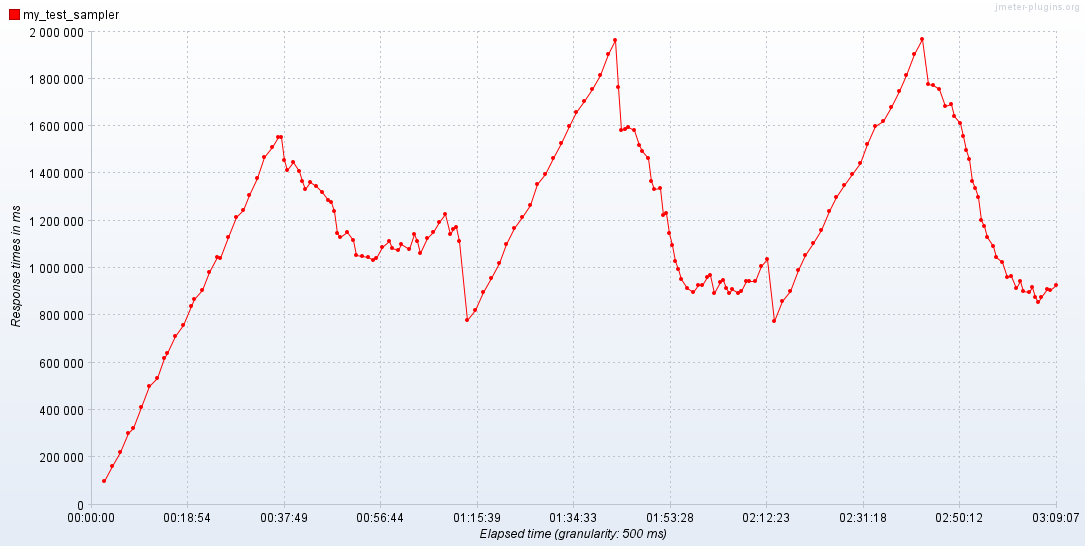

Source data for this figure (header and first rows):
timeStamp, elapsed, label, responseCode, responseMessage, threadName, dataType, success, failureMessage, bytes, sentBytes, grpThreads, allThreads, URL, Latency, IdleTime, Connect
1749874021952, 100759, my_test_sampler, 200, OK, jp@gc - Ultimate Thread Group 1-20, text, true, , 197, 377, 5, 5, http://localhost:8003/run-agent, 100759, 0, 1
1749874062421, 103388, my_test_sampler, 200, OK, jp@gc - Ultimate Thread Group 1-19, text, true, , 197, 377, 7, 7, http://localhost:8003/run-agent, 103388, 0, 1
1749874097604, 105423, my_test_sampler, 200, OK, jp@gc - Ultimate Thread Group 1-17, text, true, , 197, 377, 8, 8, http://localhost:8003/run-agent, 105423, 0, 0
1749874104657, 104922, my_test_sampler, 200, OK, jp@gc - Ultimate Thread Group 1-16, text, true, , 197, 377, 8, 8, http://localhost:8003/run-agent, 104922, 0, 1
1749874131415, 80422, my_test_sampler, 200, OK, jp@gc - Ultimate Thread Group 1-20, text, true, , 197, 293, 8, 8, http://localhost:8003/run-agent, 80422, 0, 0
1749874122297, 107170, my_test_sampler, 200, OK, jp@gc - Ultimate Thread Group 1-18, text, true, , 197, 377, 9, 9, http://localhost:8003/run-agent, 107170, 0, 1
1749874138516, 108625, my_test_sampler, 200, OK, jp@gc - Ultimate Thread Group 1-15, text, true, , 197, 377, 10, 10, http://localhost:8003/run-agent, 108625, 0, 1
1749874174007, 75269, my_test_sampler, 200, OK, jp@gc - Ultimate Thread Group 1-19, text, true, , 197, 293, 10, 10, http://localhost:8003/run-agent, 75269, 0, 1
1749874239178, 36380, my_test_sampler, 200, OK, jp@gc - Ultimate Thread Group 1-18, text, true, , 197, 293, 11, 11, http://localhost:8003/run-agent, 36380, 0, 1
1749874257576, 36675, my_test_sampler, 200, OK, jp@gc - Ultimate Thread Group 1-15, text, true, , 197, 293, 11, 11, http://localhost:8003/run-agent, 36675, 0, 0
1749874224155, 82429, my_test_sampler, 200, OK, jp@gc - Ultimate Thread Group 1-20, text, true, , 197, 246, 12, 12, http://localhost:8003/run-agent, 82429, 0, 0
1749874215417, 98249, my_test_sampler, 200, OK, jp@gc - Ultimate Thread Group 1-12, text, true, , 197, 377, 12, 12, http://localhost:8003/run-agent, 98249, 0, 1
1749874281994, 37516, my_test_sampler, 200, OK, jp@gc - Ultimate Thread Group 1-18, text, true, , 197, 246, 12, 12, http://localhost:8003/run-agent, 37516, 0, 1
1749874248328, 72431, my_test_sampler, 200, OK, jp@gc - Ultimate Thread Group 1-17, text, true, , 197, 293, 12, 12, http://localhost:8003/run-agent, 72431, 0, 1
1749874219594, 102054, my_test_sampler, 200, OK, jp@gc - Ultimate Thread Group 1-14, text, true, , 197, 377, 12, 12, http://localhost:8003/run-agent, 102054, 0, 0
1749874295478, 36221, my_test_sampler, 200, OK, jp@gc - Ultimate Thread Group 1-19, text, true, , 197, 246, 12, 12, http://localhost:8003/run-agent, 36221, 0, 1
1749874243024, 98935, my_test_sampler, 200, OK, jp@gc - Ultimate Thread Group 1-13, text, true, , 197, 377, 13, 13, http://localhost:8003/run-agent, 98935, 0, 0
1749874249227, 97749, my_test_sampler, 200, OK, jp@gc - Ultimate Thread Group 1-11, text, true, , 197, 377, 13, 13, http://localhost:8003/run-agent, 97749, 0, 1
1749874331927, 37683, my_test_sampler, 200, OK, jp@gc - Ultimate Thread Group 1-17, text, true, , 197, 246, 14, 14, http://localhost:8003/run-agent, 37683, 0, 1
1749874333211, 42051, my_test_sampler, 200, OK, jp@gc - Ultimate Thread Group 1-15, text, true, , 197, 246, 14, 14, http://localhost:8003/run-agent, 42051, 0, 1
1749874344736, 44423, my_test_sampler, 200, OK, jp@gc - Ultimate Thread Group 1-16, text, true, , 197, 293, 14, 14, http://localhost:8003/run-agent, 44423, 0, 1
1749874307130, 97915, my_test_sampler, 200, OK, jp@gc - Ultimate Thread Group 1-20, text, true, , 197, 282, 15, 15, http://localhost:8003/run-agent, 97915, 0, 1
1749874374333, 44333, my_test_sampler, 200, OK, jp@gc - Ultimate Thread Group 1-14, text, true, , 197, 293, 15, 15, http://localhost:8003/run-agent, 44333, 0, 0
1749874329453, 94322, my_test_sampler, 200, OK, jp@gc - Ultimate Thread Group 1-18, text, true, , 197, 282, 15, 15, http://localhost:8003/run-agent, 94322, 0, 1
1749874338813, 85969, my_test_sampler, 200, OK, jp@gc - Ultimate Thread Group 1-12, text, true, , 197, 293, 15, 15, http://localhost:8003/run-agent, 85969, 0, 1
1749874384059, 46805, my_test_sampler, 200, OK, jp@gc - Ultimate Thread Group 1-11, text, true, , 197, 293, 16, 16, http://localhost:8003/run-agent, 46805, 0, 0
1749874320465, 112230, my_test_sampler, 200, OK, jp@gc - Ultimate Thread Group 1-9, text, true, , 197, 377, 16, 16, http://localhost:8003/run-agent, 112230, 0, 1
1749874322944, 109809, my_test_sampler, 200, OK, jp@gc - Ultimate Thread Group 1-10, text, true, , 197, 377, 16, 16, http://localhost:8003/run-agent, 109809, 0, 0
1749874376775, 102379, my_test_sampler, 200, OK, jp@gc - Ultimate Thread Group 1-19, text, true, , 197, 282, 17, 17, http://localhost:8003/run-agent, 102379, 0, 0
1749874395509, 104470, my_test_sampler, 200, OK, jp@gc - Ultimate Thread Group 1-15, text, true, , 197, 282, 18, 18, http://localhost:8003/run-agent, 104470, 0, 1
1749874384265, 134265, my_test_sampler, 200, OK, jp@gc - Ultimate Thread Group 1-13, text, true, , 197, 293, 19, 19, http://localhost:8003/run-agent, 134265, 0, 0
1749874430966, 88267, my_test_sampler, 200, OK, jp@gc - Ultimate Thread Group 1-18, text, true, , 197, 270, 19, 19, http://localhost:8003/run-agent, 88267, 0, 1
1749874448110, 75658, my_test_sampler, 200, OK, jp@gc - Ultimate Thread Group 1-14, text, true, , 197, 246, 19, 19, http://localhost:8003/run-agent, 75658, 0, 0
1749874412427, 124318, my_test_sampler, 200, OK, jp@gc - Ultimate Thread Group 1-7, text, true, , 197, 377, 19, 19, http://localhost:8003/run-agent, 124318, 0, 1
1749874397633, 139137, my_test_sampler, 200, OK, jp@gc - Ultimate Thread Group 1-16, text, true, , 197, 246, 19, 19, http://localhost:8003/run-agent, 139137, 0, 0
1749874341709, 204282, my_test_sampler, 200, OK, jp@gc - Ultimate Thread Group 1-8, text, true, , 197, 377, 20, 20, http://localhost:8003/run-agent, 204282, 0, 0
1749874444569, 102623, my_test_sampler, 200, OK, jp@gc - Ultimate Thread Group 1-20, text, true, , 197, 270, 20, 20, http://localhost:8003/run-agent, 102623, 0, 1
1749874479995, 74633, my_test_sampler, 200, OK, jp@gc - Ultimate Thread Group 1-11, text, true, , 197, 246, 20, 20, http://localhost:8003/run-agent, 74633, 0, 1
1749874442689, 112901, my_test_sampler, 200, OK, jp@gc - Ultimate Thread Group 1-5, text, true, , 197, 377, 20, 20, http://localhost:8003/run-agent, 112901, 0, 0
1749874556655, 39423, my_test_sampler, 200, OK, jp@gc - Ultimate Thread Group 1-13, text, true, , 197, 246, 20, 20, http://localhost:8003/run-agent, 39423, 0, 1
1749874453852, 160418, my_test_sampler, 200, OK, jp@gc - Ultimate Thread Group 1-10, text, true, , 197, 293, 20, 20, http://localhost:8003/run-agent, 160418, 0, 0
1749874399852, 230332, my_test_sampler, 200, OK, jp@gc - Ultimate Thread Group 1-17, text, true, , 197, 282, 20, 20, http://localhost:8003/run-agent, 230332, 0, 1
1749874519345, 115645, my_test_sampler, 200, OK, jp@gc - Ultimate Thread Group 1-3, text, true, , 197, 377, 20, 20, http://localhost:8003/run-agent, 115645, 0, 1
1749874546554, 92399, my_test_sampler, 200, OK, jp@gc - Ultimate Thread Group 1-18, text, true, , 197, 270, 20, 20, http://localhost:8003/run-agent, 92399, 0, 0
1749874539774, 101431, my_test_sampler, 200, OK, jp@gc - Ultimate Thread Group 1-16, text, true, , 197, 282, 20, 20, http://localhost:8003/run-agent, 101431, 0, 1
1749874492991, 149448, my_test_sampler, 200, OK, jp@gc - Ultimate Thread Group 1-19, text, true, , 197, 270, 20, 20, http://localhost:8003/run-agent, 149448, 0, 1
1749874545326, 119655, my_test_sampler, 200, OK, jp@gc - Ultimate Thread Group 1-1, text, true, , 197, 377, 20, 20, http://localhost:8003/run-agent, 119655, 0, 1
1749874565353, 137249, my_test_sampler, 200, OK, jp@gc - Ultimate Thread Group 1-14, text, true, , 197, 282, 20, 20, http://localhost:8003/run-agent, 137249, 0, 1
1749874660777, 62982, my_test_sampler, 200, OK, jp@gc - Ultimate Thread Group 1-3, text, true, , 197, 293, 20, 20, http://localhost:8003/run-agent, 62982, 0, 1
1749874619898, 105143, my_test_sampler, 200, OK, jp@gc - Ultimate Thread Group 1-5, text, true, , 197, 293, 20, 20, http://localhost:8003/run-agent, 105143, 0, 1
1749874646465, 95062, my_test_sampler, 200, OK, jp@gc - Ultimate Thread Group 1-19, text, true, , 197, 270, 20, 20, http://localhost:8003/run-agent, 95062, 0, 1
1749874477729, 264862, my_test_sampler, 200, OK, jp@gc - Ultimate Thread Group 1-4, text, true, , 197, 377, 20, 20, http://localhost:8003/run-agent, 264862, 0, 1
1749874641761, 105829, my_test_sampler, 200, OK, jp@gc - Ultimate Thread Group 1-13, text, true, , 197, 282, 20, 20, http://localhost:8003/run-agent, 105829, 0, 0
1749874502591, 262842, my_test_sampler, 200, OK, jp@gc - Ultimate Thread Group 1-6, text, true, , 197, 377, 20, 20, http://localhost:8003/run-agent, 262842, 0, 1
1749874648323, 127521, my_test_sampler, 200, OK, jp@gc - Ultimate Thread Group 1-18, text, true, , 197, 301, 20, 20, http://localhost:8003/run-agent, 127521, 0, 1
1749874727879, 62437, my_test_sampler, 200, OK, jp@gc - Ultimate Thread Group 1-5, text, true, , 197, 246, 20, 20, http://localhost:8003/run-agent, 62436, 0, 0
1749874576977, 238235, my_test_sampler, 200, OK, jp@gc - Ultimate Thread Group 1-11, text, true, , 197, 282, 20, 20, http://localhost:8003/run-agent, 238235, 0, 1
1749874663122, 153617, my_test_sampler, 200, OK, jp@gc - Ultimate Thread Group 1-17, text, true, , 197, 270, 20, 20, http://localhost:8003/run-agent, 153617, 0, 1
1749874667537, 150533, my_test_sampler, 200, OK, jp@gc - Ultimate Thread Group 1-16, text, true, , 197, 270, 20, 20, http://localhost:8003/run-agent, 150533, 0, 0
1749874479076, 357758, my_test_sampler, 200, OK, jp@gc - Ultimate Thread Group 1-12, text, true, , 197, 246, 20, 20, http://localhost:8003/run-agent, 357758, 0, 0
... 717 more rows
